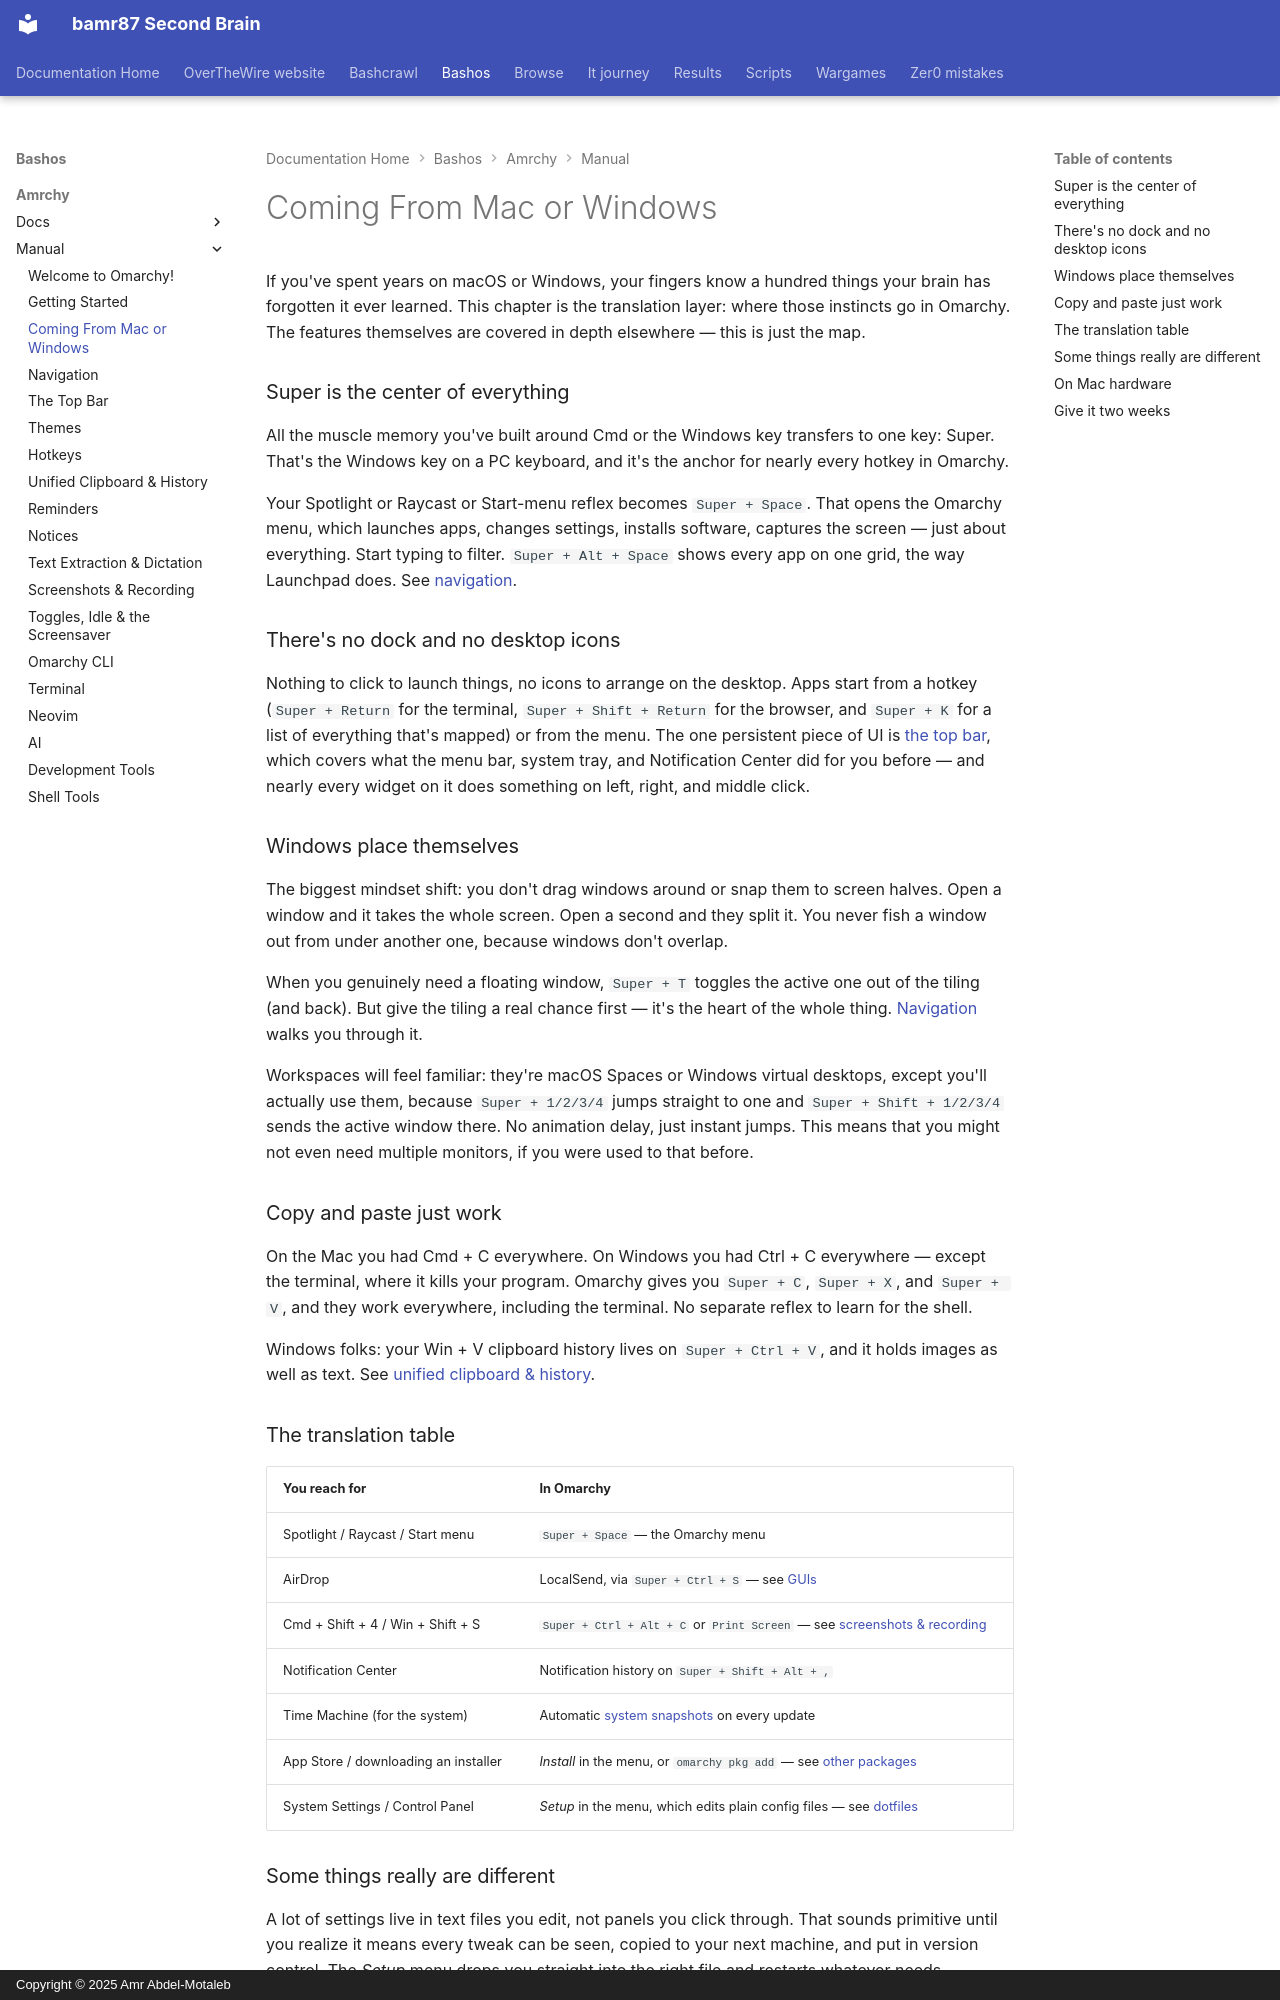

repository: bamr87/README · page: bashos/amrchy/manual/03-coming-from-mac-or-windows/index.html · generator: mkdocs · copyright: Copyright © 2025 Amr Abdel-Motaleb

---
source_file: amrchy/manual/03-coming-from-mac-or-windows.md
source_repo: bamr87/bashos
source_url: https://github.com/bamr87/bashos/blob/main/amrchy/manual/03-coming-from-mac-or-windows.md
title: Coming From Mac or Windows
---
# Coming From Mac or Windows

If you've spent years on macOS or Windows, your fingers know a hundred things your brain has forgotten it ever learned. This chapter is the translation layer: where those instincts go in Omarchy. The features themselves are covered in depth elsewhere — this is just the map.

### Super is the center of everything

All the muscle memory you've built around Cmd or the Windows key transfers to one key: Super. That's the Windows key on a PC keyboard, and it's the anchor for nearly every hotkey in Omarchy.

Your Spotlight or Raycast or Start-menu reflex becomes `Super + Space`. That opens the Omarchy menu, which launches apps, changes settings, installs software, captures the screen — just about everything. Start typing to filter. `Super + Alt + Space` shows every app on one grid, the way Launchpad does. See [navigation](04-navigation.md).

### There's no dock and no desktop icons

Nothing to click to launch things, no icons to arrange on the desktop. Apps start from a hotkey (`Super + Return` for the terminal, `Super + Shift + Return` for the browser, and `Super + K` for a list of everything that's mapped) or from the menu. The one persistent piece of UI is [the top bar](05-the-top-bar.md), which covers what the menu bar, system tray, and Notification Center did for you before — and nearly every widget on it does something on left, right, and middle click.

### Windows place themselves

The biggest mindset shift: you don't drag windows around or snap them to screen halves. Open a window and it takes the whole screen. Open a second and they split it. You never fish a window out from under another one, because windows don't overlap.

When you genuinely need a floating window, `Super + T` toggles the active one out of the tiling (and back). But give the tiling a real chance first — it's the heart of the whole thing. [Navigation](04-navigation.md) walks you through it.

Workspaces will feel familiar: they're macOS Spaces or Windows virtual desktops, except you'll actually use them, because `Super + 1/2/3/4` jumps straight to one and `Super + Shift + 1/2/3/4` sends the active window there. No animation delay, just instant jumps. This means that you might not even need multiple monitors, if you were used to that before.

### Copy and paste just work

On the Mac you had Cmd + C everywhere. On Windows you had Ctrl + C everywhere — except the terminal, where it kills your program. Omarchy gives you `Super + C`, `Super + X`, and `Super + V`, and they work everywhere, including the terminal. No separate reflex to learn for the shell.

Windows folks: your Win + V clipboard history lives on `Super + Ctrl + V`, and it holds images as well as text. See [unified clipboard & history](08-unified-clipboard-history.md).

### The translation table

| You reach for | In Omarchy |
| ------------- | ---------- |
| Spotlight / Raycast / Start menu | `Super + Space` — the Omarchy menu |
| AirDrop | LocalSend, via `Super + Ctrl + S` — see [GUIs](22-guis.md) |
| Cmd + Shift + 4 / Win + Shift + S | `Super + Ctrl + Alt + C` or `Print Screen` — see [screenshots & recording](12-screenshots-recording.md) |
| Notification Center | Notification history on `Super + Shift + Alt + ,` |
| Time Machine (for the system) | Automatic [system snapshots](47-system-snapshots.md) on every update |
| App Store / downloading an installer | _Install_ in the menu, or `omarchy pkg add` — see [other packages](29-other-packages.md) |
| System Settings / Control Panel | _Setup_ in the menu, which edits plain config files — see [dotfiles](31-dotfiles.md) |
